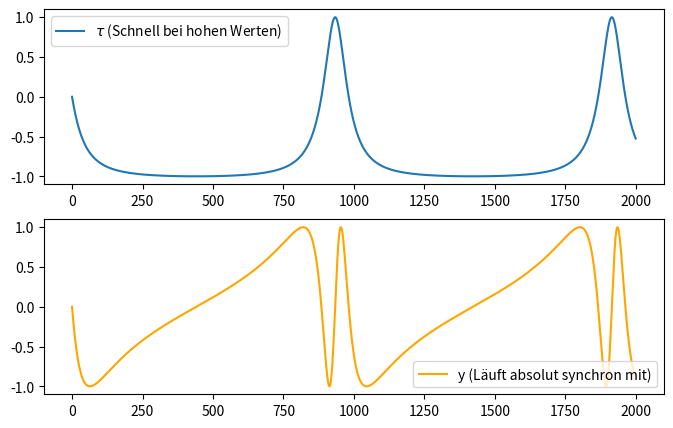

Python code for this plot:
import numpy as np
import matplotlib.pyplot as plt

# Parameter
mid_x, amp_x, f_x = 0, 1, 2.0
mid_y, amp_y, f_y = 0, 1, 4.0   # Das starre Verhältnis der Frequenzen bleibt erhalten
dt = 0.005
n_steps = 2000

# Speicher-Arrays
t_values = np.zeros(n_steps)
tau_values = np.zeros(n_steps)
y_values = np.zeros(n_steps)

t_actual = 0.0

for i in range(n_steps):
    # 1. Berechne die Werte basierend auf der aktuellen verbogenen Zeit
    tau_current = mid_x - amp_x * np.sin(f_x * t_actual)
    y_current = mid_y - amp_y * np.sin(f_y * t_actual)
    
    tau_values[i] = tau_current
    y_values[i] = y_current
    t_values[i] = t_actual
    
    # 2. DER ZEIT-TRICK FÜR DAS KONSTANTE VERHÄLTNIS:
    # Wenn tau_current groß (positiv) ist, erhöhen wir das Tempo (Frequenz hoch).
    # Wenn tau_current klein (negativ) ist, drosseln wir das Tempo.
    # Wir verschieben tau_current, damit der Faktor immer positiv bleibt.
    tau_minimal = mid_x - amp_x
    faktor = 0.1 + (tau_current - tau_minimal) * 2.0  # Die '2.0' steuert die Intensität
    
    # 3. Zeit dynamisch fortschreiben
    t_actual += dt * faktor

# Plot zur Kontrolle
fig, (ax1, ax2) = plt.subplots(2, 1, figsize=(8, 5))
ax1.plot(tau_values, label=r"$\tau$ (Schnell bei hohen Werten)")
ax1.legend()
ax2.plot(y_values, color="orange", label="y (Läuft absolut synchron mit)")
ax2.legend()
plt.show()
